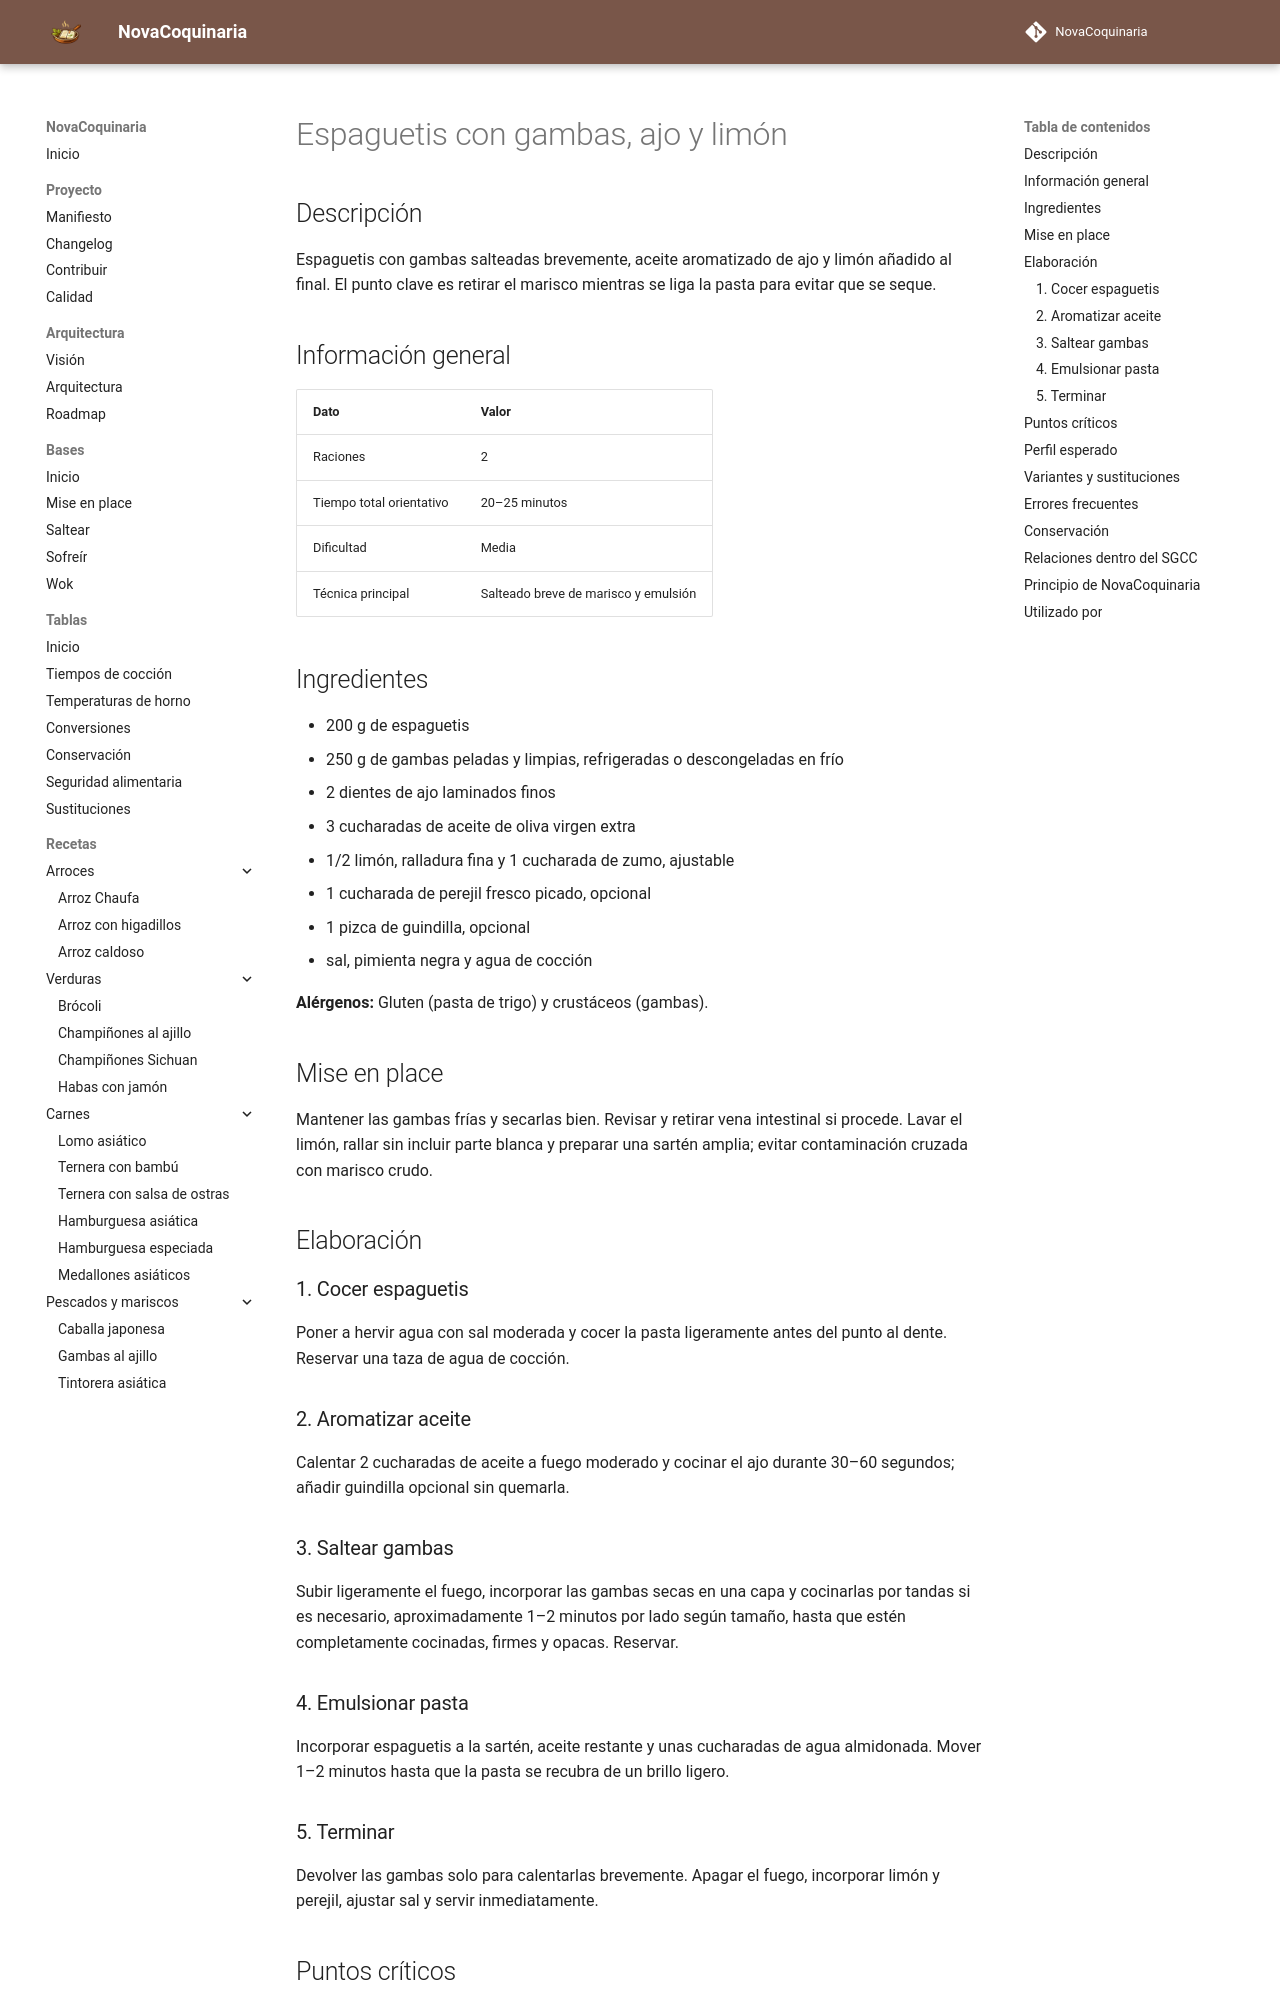

repository: fran-eliot/NovaCoquinaria · page: 02_Pastas/espaguetis_con_gambas_y_limon.html · generator: mkdocs

---
id: REC-0174
tipo: receta
titulo: Espaguetis con gambas, ajo y limón
categoria: Pastas
estado: borrador
version: 1.0.0
ultima_revision: 2026-11-14
etiquetas:
  - pasta
  - gambas
  - limon
  - ajo
---

# Espaguetis con gambas, ajo y limón

## Descripción

Espaguetis con gambas salteadas brevemente, aceite aromatizado de ajo y limón añadido al final. El punto clave es retirar el marisco mientras se liga la pasta para evitar que se seque.

## Información general

| Dato | Valor |
|---|---|
| Raciones | 2 |
| Tiempo total orientativo | 20–25 minutos |
| Dificultad | Media |
| Técnica principal | Salteado breve de marisco y emulsión |

## Ingredientes

- 200 g de espaguetis
- 250 g de gambas peladas y limpias, refrigeradas o descongeladas en frío
- 2 dientes de ajo laminados finos
- 3 cucharadas de aceite de oliva virgen extra
- 1/2 limón, ralladura fina y 1 cucharada de zumo, ajustable
- 1 cucharada de perejil fresco picado, opcional
- 1 pizca de guindilla, opcional
- sal, pimienta negra y agua de cocción

**Alérgenos:** Gluten (pasta de trigo) y crustáceos (gambas).

## Mise en place

Mantener las gambas frías y secarlas bien. Revisar y retirar vena intestinal si procede. Lavar el limón, rallar sin incluir parte blanca y preparar una sartén amplia; evitar contaminación cruzada con marisco crudo.

## Elaboración

### 1. Cocer espaguetis

Poner a hervir agua con sal moderada y cocer la pasta ligeramente antes del punto al dente. Reservar una taza de agua de cocción.

### 2. Aromatizar aceite

Calentar 2 cucharadas de aceite a fuego moderado y cocinar el ajo durante 30–60 segundos; añadir guindilla opcional sin quemarla.

### 3. Saltear gambas

Subir ligeramente el fuego, incorporar las gambas secas en una capa y cocinarlas por tandas si es necesario, aproximadamente 1–2 minutos por lado según tamaño, hasta que estén completamente cocinadas, firmes y opacas. Reservar.

### 4. Emulsionar pasta

Incorporar espaguetis a la sartén, aceite restante y unas cucharadas de agua almidonada. Mover 1–2 minutos hasta que la pasta se recubra de un brillo ligero.

### 5. Terminar

Devolver las gambas solo para calentarlas brevemente. Apagar el fuego, incorporar limón y perejil, ajustar sal y servir inmediatamente.
